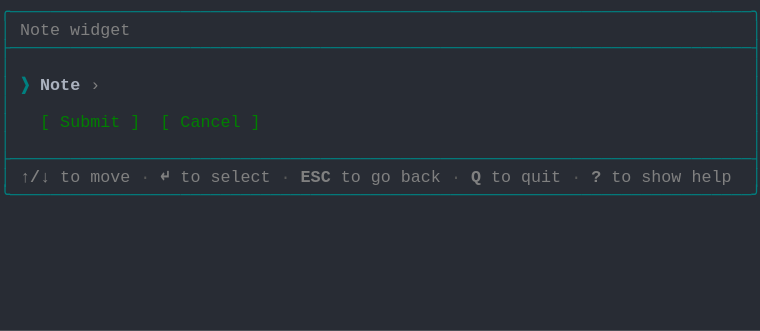
t = 0.00 s
t = 0.69 s: frame unchanged from t = 0.00 s, image omitted
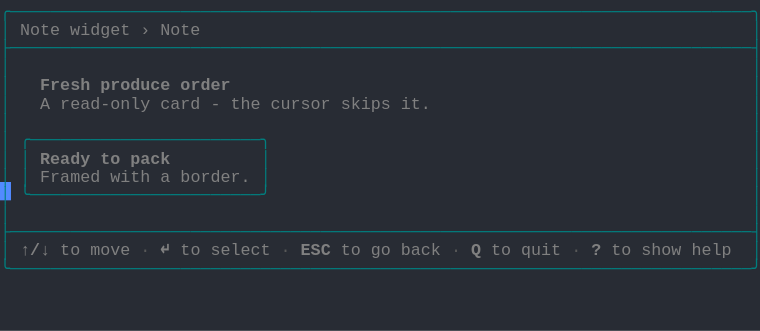
t = 1.37 s
t = 2.06 s: frame unchanged from t = 1.37 s, image omitted
t = 2.75 s: frame unchanged from t = 1.37 s, image omitted
t = 3.44 s: frame unchanged from t = 1.37 s, image omitted

The animated SVG that drew these frames (rendered in a browser with its animation timeline set to each time). Animation: 1 CSS @keyframes rule; one cycle of 4.12 s, repeats indefinitely.

<svg xmlns="http://www.w3.org/2000/svg" xmlns:xlink="http://www.w3.org/1999/xlink" width="760" height="330.66"><rect width="760" height="330.66" rx="0" ry="0" class="a"></rect><svg height="330.66" viewBox="0 0 76 33.066" width="760" xmlns="http://www.w3.org/2000/svg" xmlns:xlink="http://www.w3.org/1999/xlink"><style>.a{fill:rgb(40,44,52)}.b{font-family:Consolas,"Courier New",Courier,"Liberation Mono",monospace}.c{fill:rgb(0,128,128);white-space:pre}.d{fill:rgb(128,128,128);font-weight:bold;white-space:pre}.e{fill:rgb(128,128,128);white-space:pre}.f{fill:rgb(88,88,88);white-space:pre}.g{fill:transparent}.h{fill:rgb(82,139,255)}.j{animation-duration:4.125s;animation-iteration-count:infinite;animation-name:i;animation-timing-function:steps(1,end)}.k{fill:rgb(0,128,128);font-weight:bold;white-space:pre}.l{fill:rgb(171,178,191);font-weight:bold;white-space:pre}.m{fill:rgb(0,128,0);white-space:pre}@keyframes i{0%{transform:translateX(-0px)}0%{transform:translateX(-76px)}33.3%{transform:translateX(-152px)}100%{transform:translateX(-228px)}}</style><g font-family="Consolas, &quot;Courier New&quot;, Courier, &quot;Liberation Mono&quot;, monospace" font-size="1.67" class="b"><defs><symbol id="1"><text x="0" y="1.67" class="c" textLength="76.152" lengthAdjust="spacingAndGlyphs">╭──────────────────────────────────────────────────────────────────────────╮</text></symbol><symbol id="2"><text x="0" y="1.67" class="c" textLength="76.152" lengthAdjust="spacingAndGlyphs">├──────────────────────────────────────────────────────────────────────────┤</text></symbol><symbol id="3"><text x="0" y="1.67" class="c" textLength="1.002" lengthAdjust="spacingAndGlyphs">│</text><text x="75.14999999999999" y="1.67" class="c" textLength="1.002" lengthAdjust="spacingAndGlyphs">│</text></symbol><symbol id="4"><text x="0" y="1.67" class="c" textLength="1.002" lengthAdjust="spacingAndGlyphs">│</text><text x="2.004" y="1.67" class="d" textLength="3.006" lengthAdjust="spacingAndGlyphs">↑/↓</text><text x="6.012" y="1.67" class="e" textLength="2.004" lengthAdjust="spacingAndGlyphs">to</text><text x="9.017999999999999" y="1.67" class="e" textLength="4.008" lengthAdjust="spacingAndGlyphs">move</text><text x="14.027999999999999" y="1.67" class="f" textLength="1.002" lengthAdjust="spacingAndGlyphs">·</text><text x="16.032" y="1.67" class="d" textLength="1.002" lengthAdjust="spacingAndGlyphs">↵</text><text x="18.035999999999998" y="1.67" class="e" textLength="2.004" lengthAdjust="spacingAndGlyphs">to</text><text x="21.041999999999998" y="1.67" class="e" textLength="6.012" lengthAdjust="spacingAndGlyphs">select</text><text x="28.055999999999997" y="1.67" class="f" textLength="1.002" lengthAdjust="spacingAndGlyphs">·</text><text x="30.059999999999995" y="1.67" class="d" textLength="3.006" lengthAdjust="spacingAndGlyphs">ESC</text><text x="34.068" y="1.67" class="e" textLength="2.004" lengthAdjust="spacingAndGlyphs">to</text><text x="37.074" y="1.67" class="e" textLength="2.004" lengthAdjust="spacingAndGlyphs">go</text><text x="40.08" y="1.67" class="e" textLength="4.008" lengthAdjust="spacingAndGlyphs">back</text><text x="45.089999999999996" y="1.67" class="f" textLength="1.002" lengthAdjust="spacingAndGlyphs">·</text><text x="47.093999999999994" y="1.67" class="d" textLength="1.002" lengthAdjust="spacingAndGlyphs">Q</text><text x="49.098" y="1.67" class="e" textLength="2.004" lengthAdjust="spacingAndGlyphs">to</text><text x="52.104" y="1.67" class="e" textLength="4.008" lengthAdjust="spacingAndGlyphs">quit</text><text x="57.114" y="1.67" class="f" textLength="1.002" lengthAdjust="spacingAndGlyphs">·</text><text x="59.117999999999995" y="1.67" class="d" textLength="1.002" lengthAdjust="spacingAndGlyphs">?</text><text x="61.12199999999999" y="1.67" class="e" textLength="2.004" lengthAdjust="spacingAndGlyphs">to</text><text x="64.128" y="1.67" class="e" textLength="4.008" lengthAdjust="spacingAndGlyphs">show</text><text x="69.13799999999999" y="1.67" class="e" textLength="4.008" lengthAdjust="spacingAndGlyphs">help</text><text x="75.14999999999999" y="1.67" class="c" textLength="1.002" lengthAdjust="spacingAndGlyphs">│</text></symbol><symbol id="5"><text x="0" y="1.67" class="c" textLength="76.152" lengthAdjust="spacingAndGlyphs">╰──────────────────────────────────────────────────────────────────────────╯</text></symbol><symbol id="6"><text x="0" y="1.67" class="c" textLength="1.002" lengthAdjust="spacingAndGlyphs">│</text><text x="2.004" y="1.67" class="e" textLength="4.008" lengthAdjust="spacingAndGlyphs">Note</text><text x="7.013999999999999" y="1.67" class="e" textLength="6.012" lengthAdjust="spacingAndGlyphs">widget</text><text x="14.027999999999999" y="1.67" class="e" textLength="1.002" lengthAdjust="spacingAndGlyphs">›</text><text x="16.032" y="1.67" class="e" textLength="4.008" lengthAdjust="spacingAndGlyphs">Note</text><text x="75.14999999999999" y="1.67" class="c" textLength="1.002" lengthAdjust="spacingAndGlyphs">│</text></symbol><symbol id="7"><text x="0" y="1.67" class="c" textLength="1.002" lengthAdjust="spacingAndGlyphs">│</text><text x="4.008" y="1.67" class="d" textLength="5.01" lengthAdjust="spacingAndGlyphs">Fresh</text><text x="10.02" y="1.67" class="d" textLength="7.014" lengthAdjust="spacingAndGlyphs">produce</text><text x="18.035999999999998" y="1.67" class="d" textLength="5.01" lengthAdjust="spacingAndGlyphs">order</text><text x="75.14999999999999" y="1.67" class="c" textLength="1.002" lengthAdjust="spacingAndGlyphs">│</text></symbol><symbol id="8"><text x="0" y="1.67" class="c" textLength="1.002" lengthAdjust="spacingAndGlyphs">│</text><text x="4.008" y="1.67" class="e" textLength="1.002" lengthAdjust="spacingAndGlyphs">A</text><text x="6.012" y="1.67" class="e" textLength="9.018" lengthAdjust="spacingAndGlyphs">read-only</text><text x="16.032" y="1.67" class="e" textLength="4.008" lengthAdjust="spacingAndGlyphs">card</text><text x="21.041999999999998" y="1.67" class="e" textLength="1.002" lengthAdjust="spacingAndGlyphs">-</text><text x="23.045999999999996" y="1.67" class="e" textLength="3.006" lengthAdjust="spacingAndGlyphs">the</text><text x="27.054" y="1.67" class="e" textLength="6.012" lengthAdjust="spacingAndGlyphs">cursor</text><text x="34.068" y="1.67" class="e" textLength="5.01" lengthAdjust="spacingAndGlyphs">skips</text><text x="40.08" y="1.67" class="e" textLength="3.006" lengthAdjust="spacingAndGlyphs">it.</text><text x="75.14999999999999" y="1.67" class="c" textLength="1.002" lengthAdjust="spacingAndGlyphs">│</text></symbol><symbol id="9"><text x="0" y="1.67" class="c" textLength="1.002" lengthAdjust="spacingAndGlyphs">│</text><text x="2.004" y="1.67" class="c" textLength="25.05" lengthAdjust="spacingAndGlyphs">╭───────────────────────╮</text><text x="75.14999999999999" y="1.67" class="c" textLength="1.002" lengthAdjust="spacingAndGlyphs">│</text></symbol><symbol id="10"><text x="0" y="1.67" class="c" textLength="1.002" lengthAdjust="spacingAndGlyphs">│</text><text x="2.004" y="1.67" class="c" textLength="1.002" lengthAdjust="spacingAndGlyphs">│</text><text x="4.008" y="1.67" class="d" textLength="5.01" lengthAdjust="spacingAndGlyphs">Ready</text><text x="10.02" y="1.67" class="d" textLength="2.004" lengthAdjust="spacingAndGlyphs">to</text><text x="13.026" y="1.67" class="d" textLength="4.008" lengthAdjust="spacingAndGlyphs">pack</text><text x="26.052" y="1.67" class="c" textLength="1.002" lengthAdjust="spacingAndGlyphs">│</text><text x="75.14999999999999" y="1.67" class="c" textLength="1.002" lengthAdjust="spacingAndGlyphs">│</text></symbol><symbol id="11"><text x="0" y="1.67" class="c" textLength="1.002" lengthAdjust="spacingAndGlyphs">│</text><text x="2.004" y="1.67" class="c" textLength="1.002" lengthAdjust="spacingAndGlyphs">│</text><text x="4.008" y="1.67" class="e" textLength="6.012" lengthAdjust="spacingAndGlyphs">Framed</text><text x="11.021999999999998" y="1.67" class="e" textLength="4.008" lengthAdjust="spacingAndGlyphs">with</text><text x="16.032" y="1.67" class="e" textLength="1.002" lengthAdjust="spacingAndGlyphs">a</text><text x="18.035999999999998" y="1.67" class="e" textLength="7.014" lengthAdjust="spacingAndGlyphs">border.</text><text x="26.052" y="1.67" class="c" textLength="1.002" lengthAdjust="spacingAndGlyphs">│</text><text x="75.14999999999999" y="1.67" class="c" textLength="1.002" lengthAdjust="spacingAndGlyphs">│</text></symbol><symbol id="12"><text x="0" y="1.67" class="c" textLength="1.002" lengthAdjust="spacingAndGlyphs">│</text><text x="2.004" y="1.67" class="c" textLength="25.05" lengthAdjust="spacingAndGlyphs">╰───────────────────────╯</text><text x="75.14999999999999" y="1.67" class="c" textLength="1.002" lengthAdjust="spacingAndGlyphs">│</text></symbol><symbol id="a"><rect height="18" width="76" x="0" y="0" class="g"></rect></symbol><symbol id="b"><rect height="1.837" width="1.1022" class="h"></rect></symbol></defs><rect height="33.066" width="76" class="a"></rect><g class="j"><svg x="0" y="0" width="304"><svg x="0"><use xlink:href="#a"></use><use xlink:href="#b" x="-0.0040000000000000036" y="0"></use></svg><svg x="76"><use xlink:href="#a"></use><use xlink:href="#b" x="75.996" y="18.195"></use><use xlink:href="#1" y="0"></use><text x="0" y="3.5069999999999997" class="c" textLength="1.002" lengthAdjust="spacingAndGlyphs">│</text><text x="2.004" y="3.5069999999999997" class="e" textLength="4.008" lengthAdjust="spacingAndGlyphs">Note</text><text x="7.013999999999999" y="3.5069999999999997" class="e" textLength="6.012" lengthAdjust="spacingAndGlyphs">widget</text><text x="75.14999999999999" y="3.5069999999999997" class="c" textLength="1.002" lengthAdjust="spacingAndGlyphs">│</text><use xlink:href="#2" y="3.674"></use><use xlink:href="#3" y="5.511"></use><text x="0" y="9.018" class="c" textLength="1.002" lengthAdjust="spacingAndGlyphs">│</text><text x="2.004" y="9.018" class="k" textLength="1.002" lengthAdjust="spacingAndGlyphs">❯</text><text x="4.008" y="9.018" class="l" textLength="4.008" lengthAdjust="spacingAndGlyphs">Note</text><text x="9.017999999999999" y="9.018" class="e" textLength="1.002" lengthAdjust="spacingAndGlyphs">›</text><text x="75.14999999999999" y="9.018" class="c" textLength="1.002" lengthAdjust="spacingAndGlyphs">│</text><use xlink:href="#3" y="9.185"></use><text x="0" y="12.692" class="c" textLength="1.002" lengthAdjust="spacingAndGlyphs">│</text><text x="4.008" y="12.692" class="m" textLength="1.002" lengthAdjust="spacingAndGlyphs">[</text><text x="6.012" y="12.692" class="m" textLength="6.012" lengthAdjust="spacingAndGlyphs">Submit</text><text x="13.026" y="12.692" class="m" textLength="1.002" lengthAdjust="spacingAndGlyphs">]</text><text x="16.032" y="12.692" class="m" textLength="1.002" lengthAdjust="spacingAndGlyphs">[</text><text x="18.035999999999998" y="12.692" class="m" textLength="6.012" lengthAdjust="spacingAndGlyphs">Cancel</text><text x="25.05" y="12.692" class="m" textLength="1.002" lengthAdjust="spacingAndGlyphs">]</text><text x="75.14999999999999" y="12.692" class="c" textLength="1.002" lengthAdjust="spacingAndGlyphs">│</text><use xlink:href="#3" y="12.859"></use><use xlink:href="#2" y="14.696"></use><use xlink:href="#4" y="16.533"></use><use xlink:href="#5" y="18.37"></use></svg><svg x="152"><use xlink:href="#a"></use><use xlink:href="#b" x="75.996" y="25.543"></use><use xlink:href="#1" y="0"></use><use xlink:href="#6" y="1.837"></use><use xlink:href="#2" y="3.674"></use><use xlink:href="#3" y="5.511"></use><use xlink:href="#7" y="7.348"></use><use xlink:href="#8" y="9.185"></use><use xlink:href="#3" y="11.022"></use><use xlink:href="#9" y="12.859"></use><use xlink:href="#10" y="14.696"></use><use xlink:href="#11" y="16.533"></use><use xlink:href="#12" y="18.37"></use><use xlink:href="#3" y="20.206999999999997"></use><use xlink:href="#2" y="22.044"></use><use xlink:href="#4" y="23.881000000000004"></use><use xlink:href="#5" y="25.718"></use></svg><svg x="228"><use xlink:href="#a"></use><use xlink:href="#b" x="0.996" y="27.38"></use><use xlink:href="#1" y="0"></use><use xlink:href="#6" y="1.837"></use><use xlink:href="#2" y="3.674"></use><use xlink:href="#3" y="5.511"></use><use xlink:href="#7" y="7.348"></use><use xlink:href="#8" y="9.185"></use><use xlink:href="#3" y="11.022"></use><use xlink:href="#9" y="12.859"></use><use xlink:href="#10" y="14.696"></use><use xlink:href="#11" y="16.533"></use><use xlink:href="#12" y="18.37"></use><use xlink:href="#3" y="20.206999999999997"></use><use xlink:href="#2" y="22.044"></use><use xlink:href="#4" y="23.881000000000004"></use><use xlink:href="#5" y="25.718"></use></svg></svg></g></g></svg></svg>
